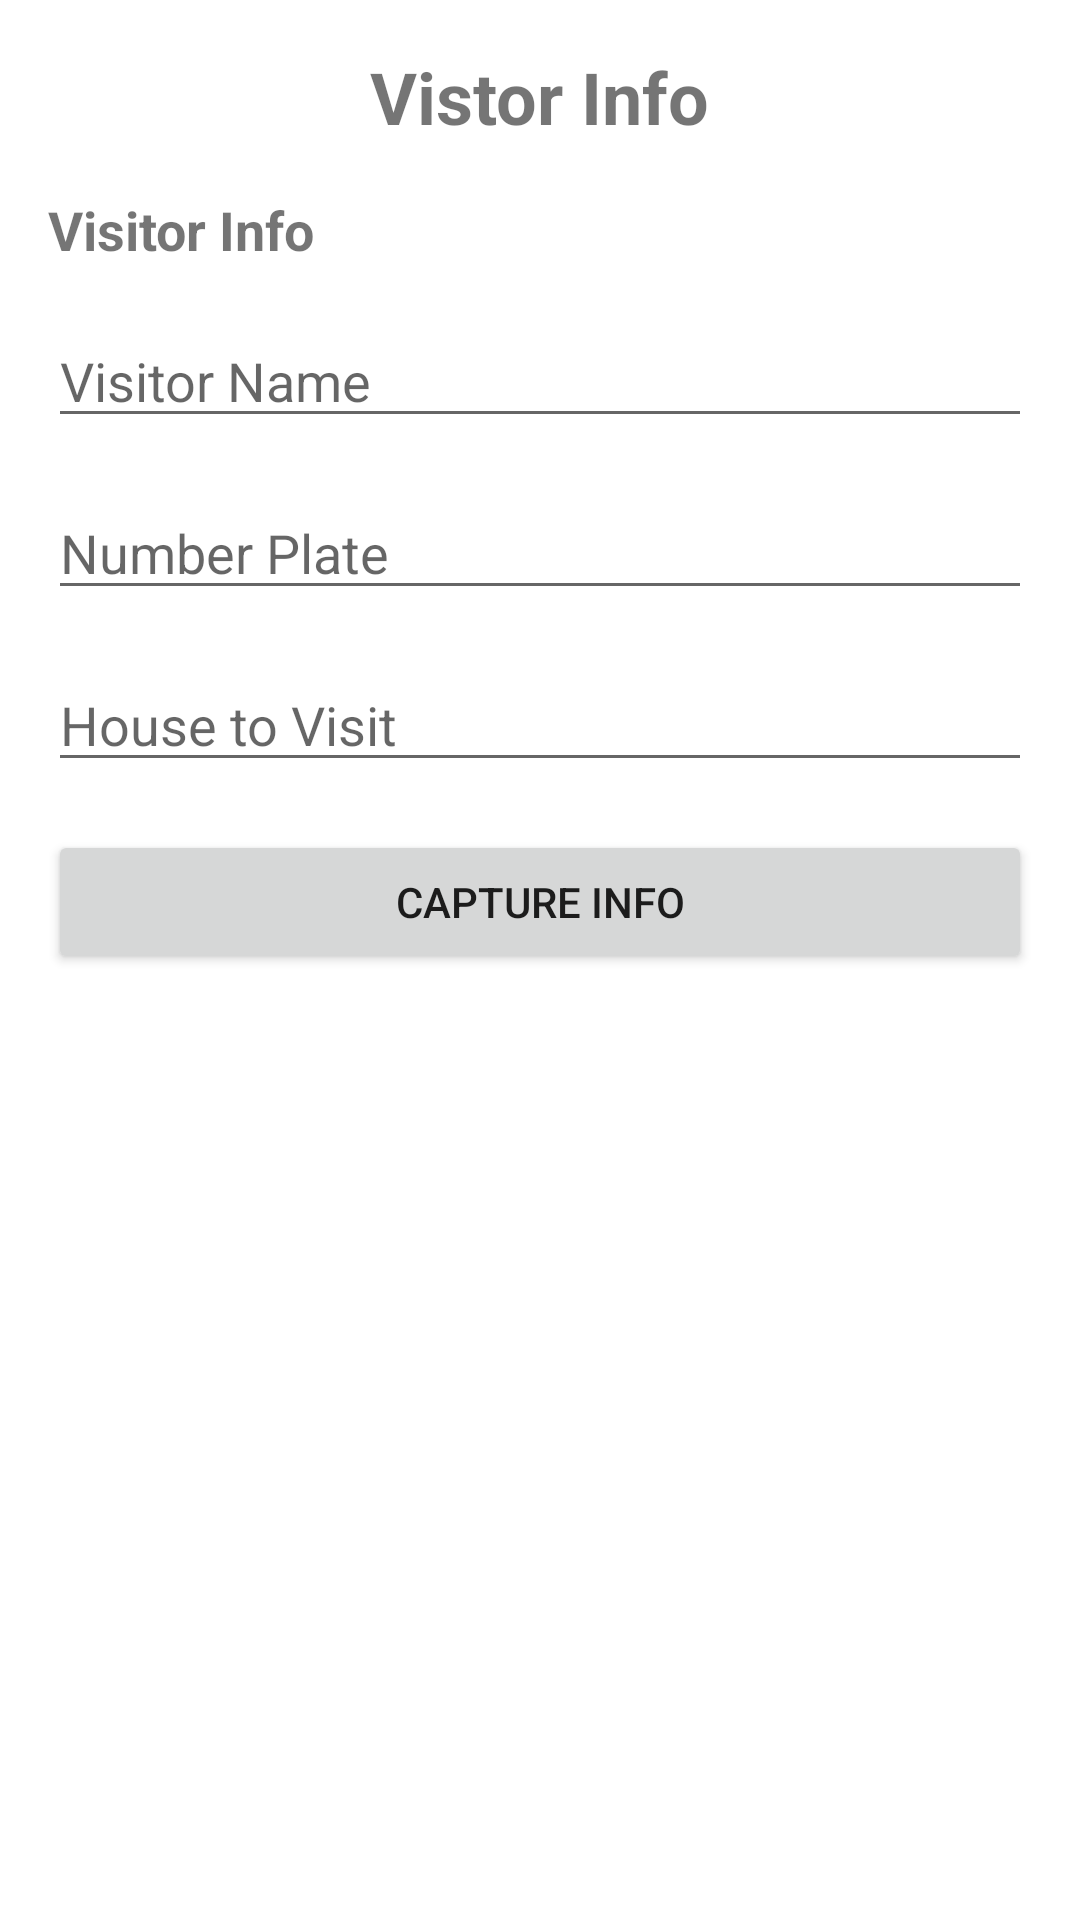

This screen was rendered from an Android layout file. Write that file and the resources it references.
<!-- AndroidManifest.xml: application theme Theme.VistaAppartment -->
<!-- res/layout/capture_visitor_info.xml -->
<?xml version="1.0" encoding="utf-8"?>
<LinearLayout xmlns:android="http://schemas.android.com/apk/res/android"
    xmlns:tools="http://schemas.android.com/tools"
    android:layout_width="match_parent"
    android:layout_height="match_parent"
    android:orientation="vertical"
    android:padding="16dp"
    tools:context=".CaptureVisitorInfoActivity">

    <TextView
        android:id="@+id/textViewTitle"
        android:layout_width="wrap_content"
        android:layout_height="wrap_content"
        android:text="Vistor Info"
        android:textSize="24sp"
        android:textStyle="bold"
        android:layout_gravity="center_horizontal"
        android:layout_marginBottom="16dp" />

        <TextView
            android:text="Visitor Info"
            android:layout_width="wrap_content"
            android:layout_height="wrap_content"
            android:textSize="18sp"
            android:textStyle="bold"
            android:layout_marginBottom="16dp" />

        <EditText
            android:id="@+id/editTextVisitorName"
            android:layout_width="match_parent"
            android:layout_height="wrap_content"
            android:hint="Visitor Name"
            android:inputType="textPersonName"
            android:layout_marginBottom="16dp" />

        <EditText
            android:id="@+id/editTextCarNumberPlate"
            android:layout_width="match_parent"
            android:layout_height="wrap_content"
            android:hint="Number Plate"
            android:inputType="text"
            android:layout_marginBottom="16dp" />

        <EditText
            android:id="@+id/editTextHouseToVisit"
            android:layout_width="match_parent"
            android:layout_height="wrap_content"
            android:hint="House to Visit"
            android:inputType="text"
            android:layout_marginBottom="16dp" />

        <Button
            android:id="@+id/buttonCaptureVisitorInfo"
            android:layout_width="match_parent"
            android:layout_height="wrap_content"
            android:text="Capture Info" />

    </LinearLayout>
<!-- resources referenced by this layout -->
<resources>
  <style name="Theme.VistaAppartment" parent="Theme.MaterialComponents.DayNight.DarkActionBar">
          
          <item name="colorPrimary">@color/purple_500</item>
          <item name="colorPrimaryVariant">@color/purple_700</item>
          <item name="colorOnPrimary">@color/white</item>
          
          <item name="colorSecondary">@color/teal_200</item>
          <item name="colorSecondaryVariant">@color/teal_700</item>
          <item name="colorOnSecondary">@color/black</item>
          
          <item name="android:statusBarColor">?attr/colorPrimaryVariant</item>
          
      </style>
  <!-- not gathered from this repository: default colours our renderer supplied (Android Studio template values) -->
  <color name="purple_500">#FF6200EE</color>
  <color name="purple_700">#FF3700B3</color>
  <color name="teal_200">#FF03DAC5</color>
  <color name="teal_700">#FF018786</color>
  <color name="black">#FF000000</color>
  <color name="white">#FFFFFFFF</color>
</resources>
